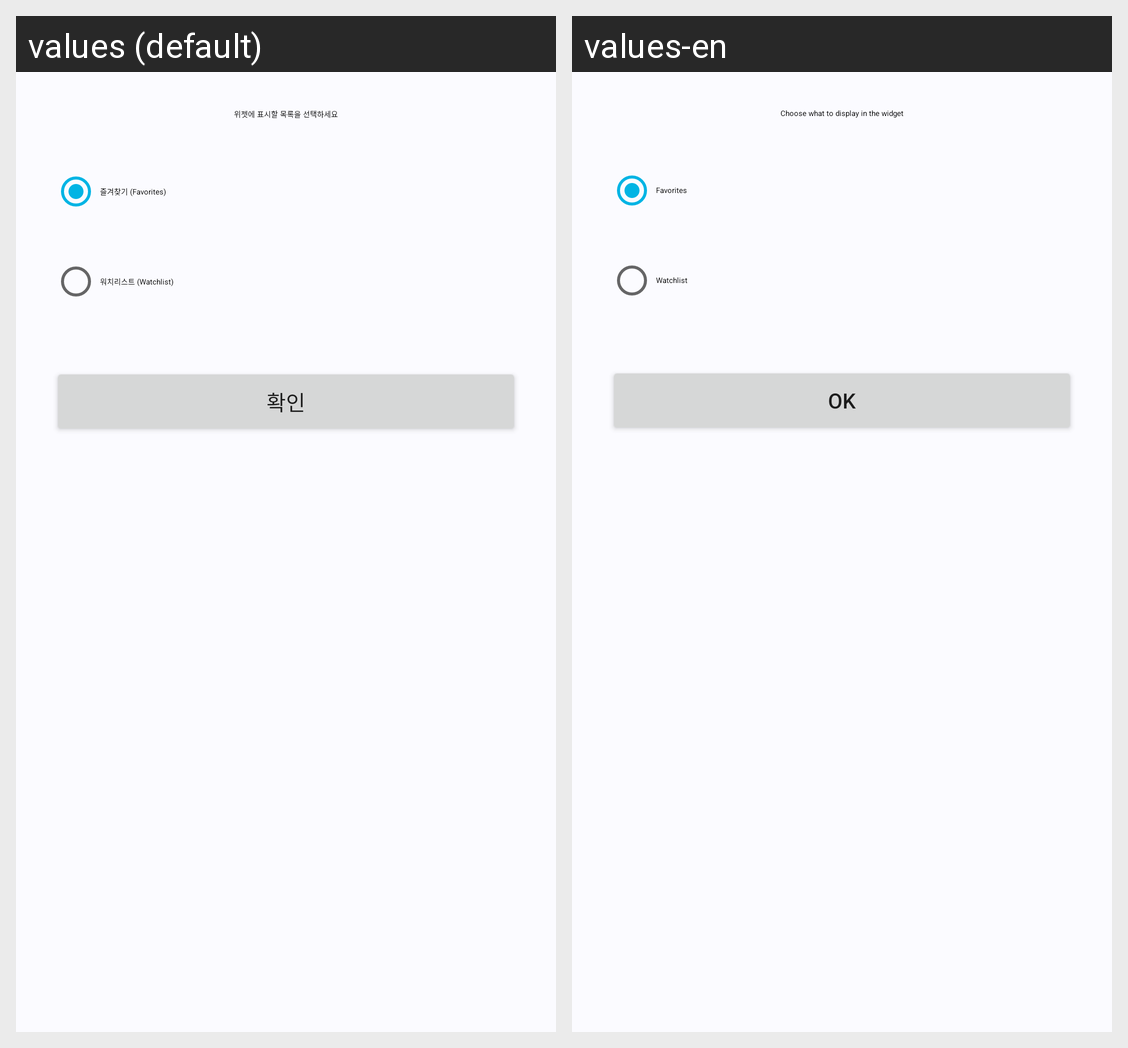

Locale-by-locale string values for the Android screen shown in this grid:
Android screen res/layout/widget_configure.xml rendered under 2 locales, left to right: values (default), values-en. Device: Nexus 5 (rendered at 1080×1920; each locale shown at half size, 540×960, under a caption strip naming it); theme Theme.MovieFinder.
Strings drawn on this screen, with the default value and each locale's value (text and hints the layout hard-codes, and strings that could not be matched under every locale, appear in the picture but are not listed):

widget_configure_title
  values: 위젯에 표시할 목록을 선택하세요
  values-en: Choose what to display in the widget

widget_configure_option_favorites
  values: 즐겨찾기 (Favorites)
  values-en: Favorites

widget_configure_option_watchlist
  values: 워치리스트 (Watchlist)
  values-en: Watchlist

confirm
  values: 확인
  values-en: OK
